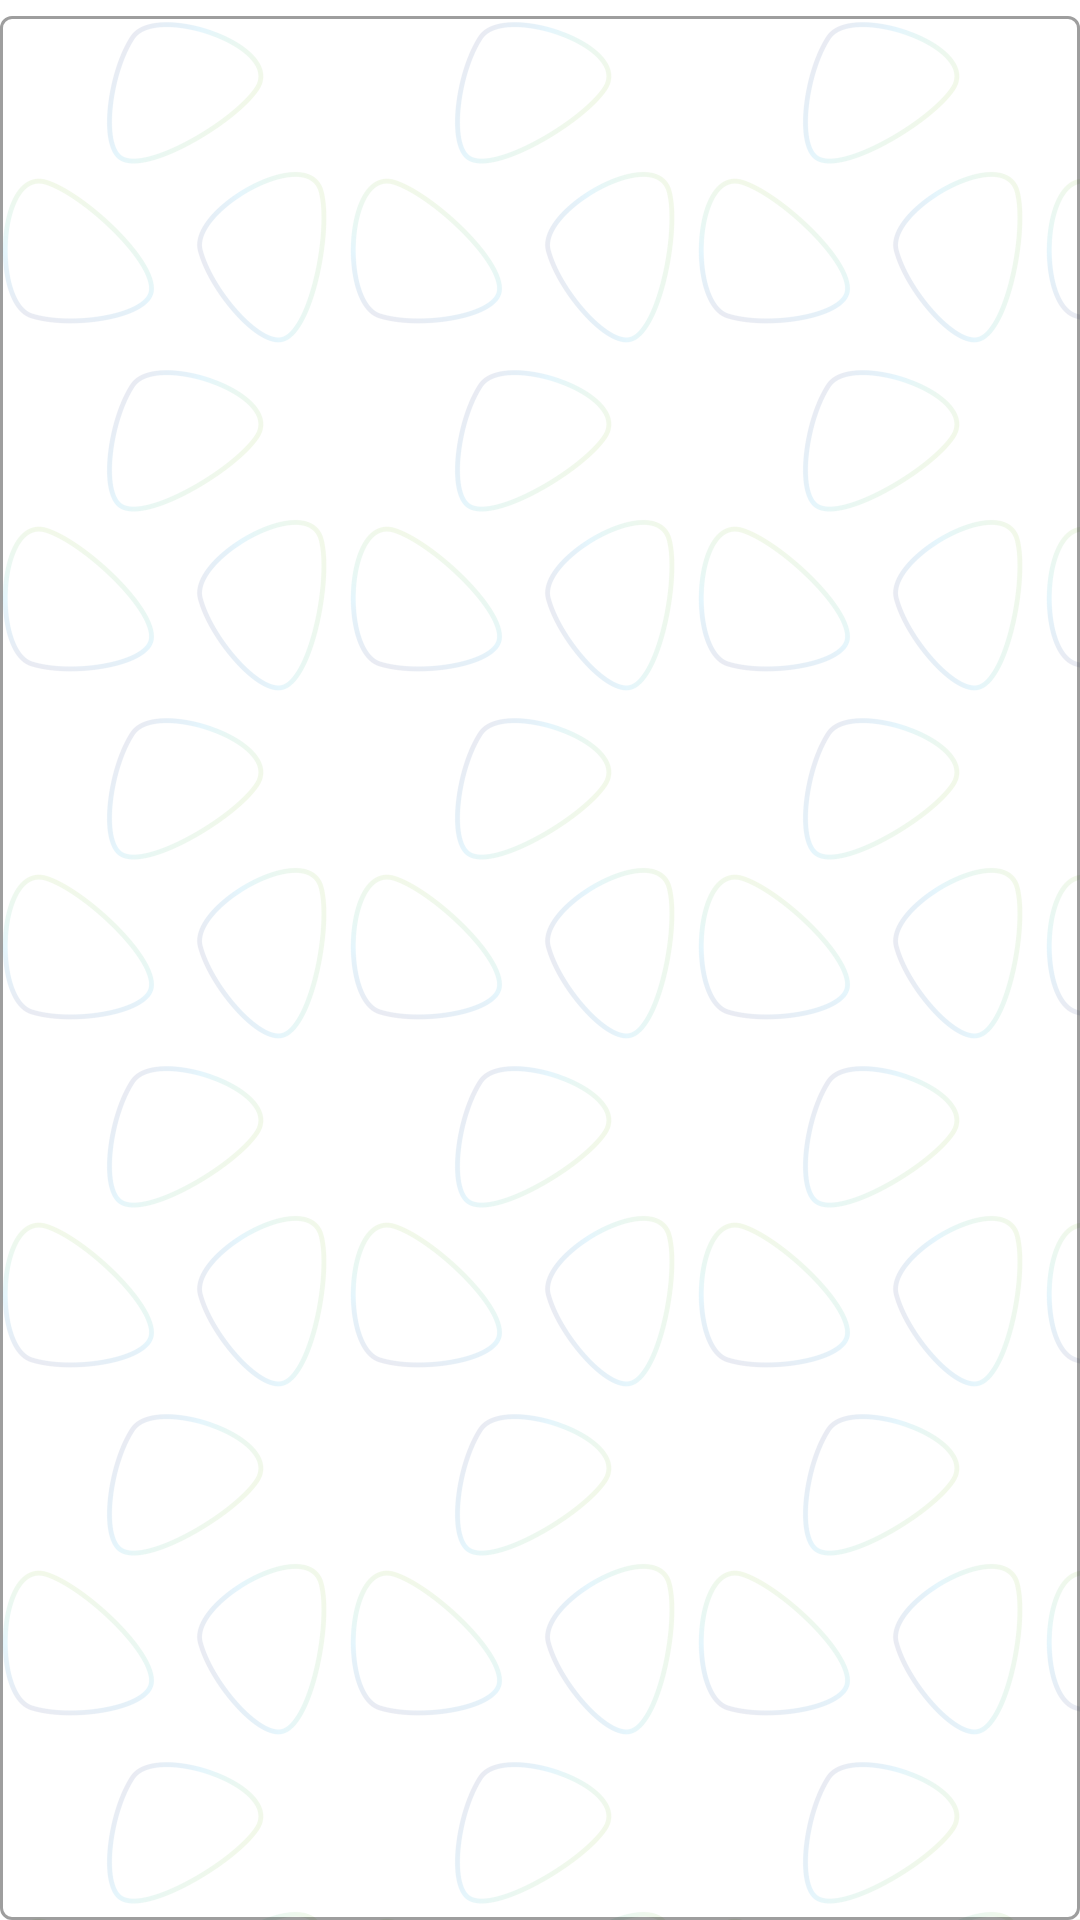

The Android layout XML behind this screen, and the referenced resources:
<!-- AndroidManifest.xml: application theme AppTheme.NoActionBar -->
<!-- res/layout/text_input_layout.xml -->
<?xml version="1.0" encoding="utf-8"?>
<com.google.android.material.textfield.TextInputLayout
	xmlns:android="http://schemas.android.com/apk/res/android"
	style="@style/Widget.MaterialComponents.TextInputLayout.OutlinedBox"
	android:id="@+id/til_box"
	android:layout_width="wrap_content"
	android:layout_height="wrap_content">

	<com.google.android.material.textfield.TextInputEditText
		android:id="@+id/et_box"
		android:layout_width="match_parent"
		android:layout_height="match_parent" />

</com.google.android.material.textfield.TextInputLayout>
<!-- resources referenced by this layout -->
<resources>
  <style name="AppTheme.NoActionBar">
          <item name="windowActionBar">false</item>
          <item name="windowNoTitle">true</item>
          <item name="colorPrimary">@color/primaryColor</item>
          <item name="colorPrimaryDark">@color/primaryDarkColor</item>
          <item name="colorAccent">@color/primaryLightColor</item>
          <item name="android:windowBackground">@drawable/background</item>
          <item name="android:itemTextAppearance">@style/TextAppearance</item>
      </style>
  <color name="primaryColor">#33691e</color>
  <color name="primaryDarkColor">#003d00</color>
  <color name="primaryLightColor">#629749</color>
  <!-- drawable background: png bitmap (drawable-hdpi, 65600 bytes) -->
  <style name="TextAppearance">
          <item name="android:textColor">@color/primaryDarkColor</item>
      </style>
</resources>
